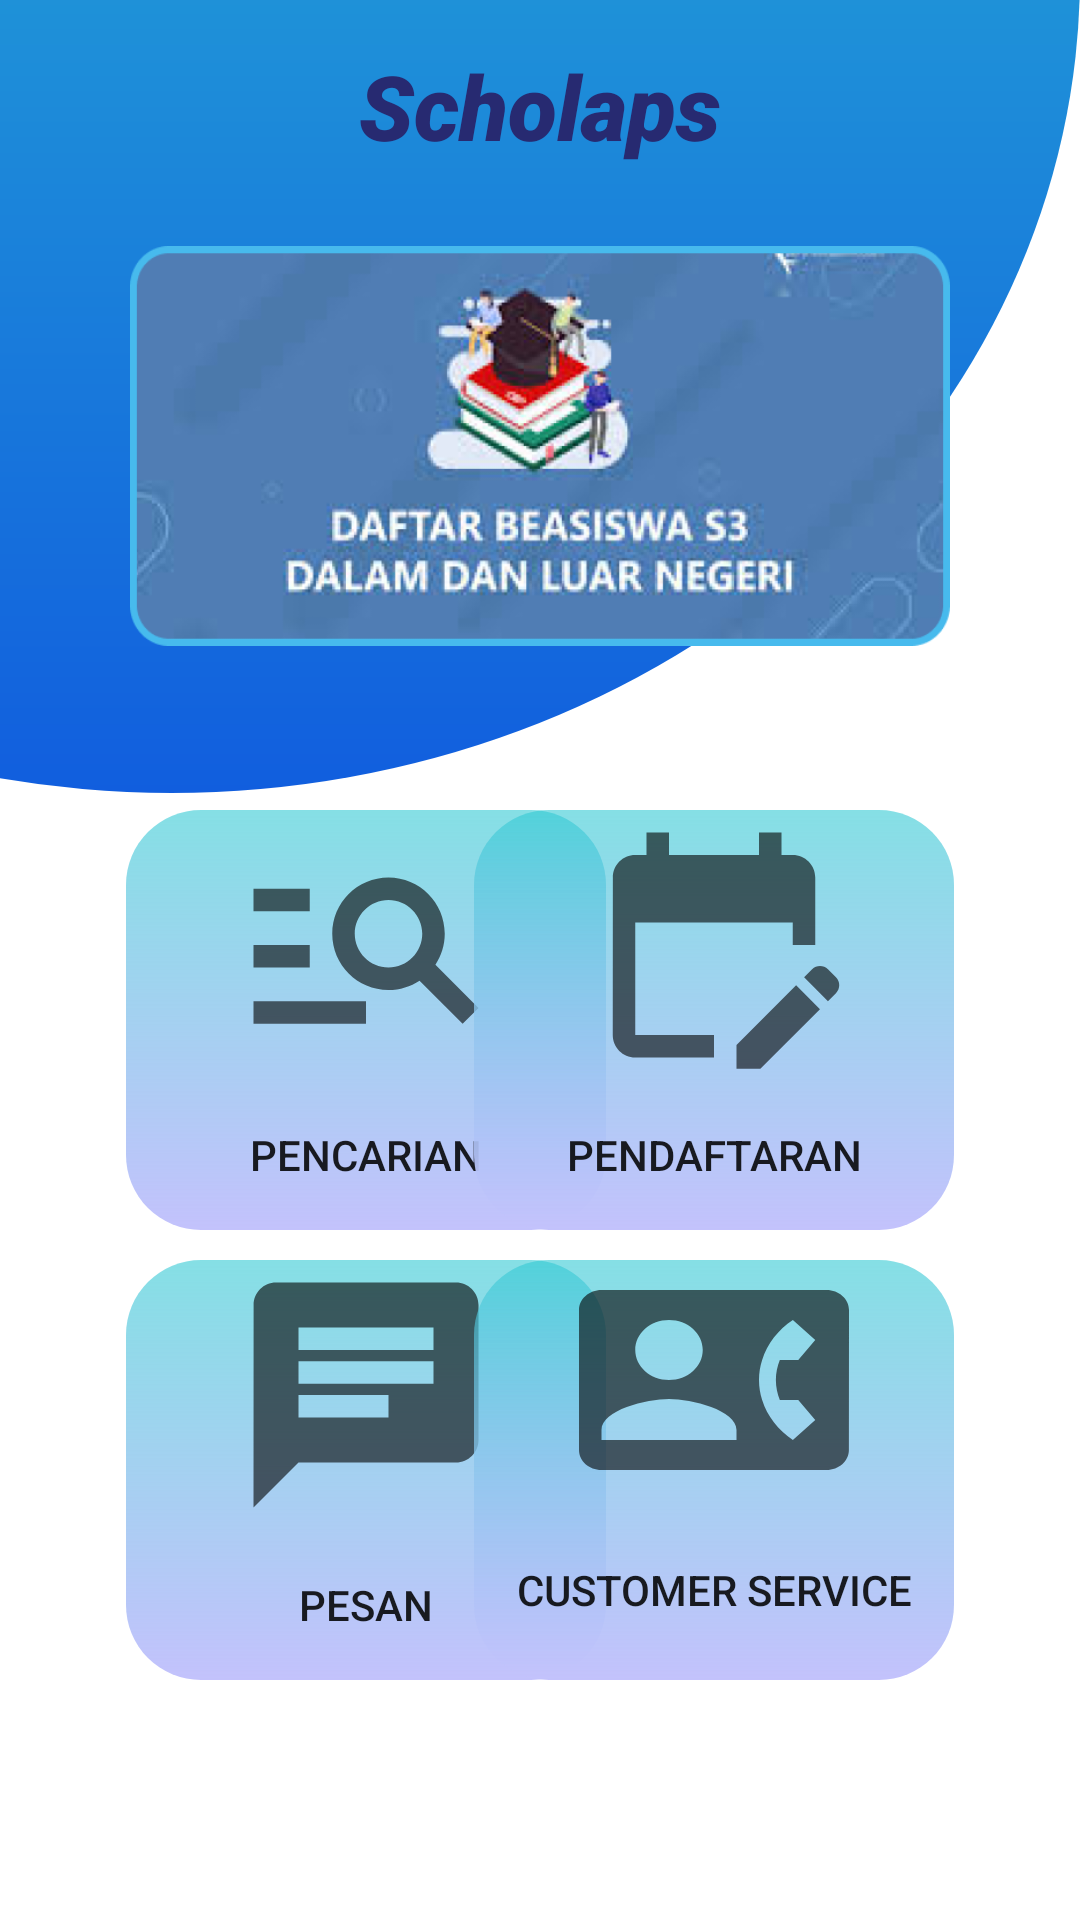

Android layout source for this screen:
<!-- AndroidManifest.xml: application theme Theme.Scholaps -->
<!-- res/layout/fragment_home.xml -->
<?xml version="1.0" encoding="utf-8"?>
<RelativeLayout xmlns:android="http://schemas.android.com/apk/res/android"
    xmlns:tools="http://schemas.android.com/tools"
    android:layout_width="match_parent"
    android:layout_height="match_parent"
    tools:context=".HomeFragment">

    <View
        android:layout_width="wrap_content"
        android:layout_height="545dp"
        android:layout_alignParentLeft="true"
        android:layout_alignParentTop="true"
        android:layout_marginLeft="-246dp"
        android:layout_marginTop="-281dp"
        android:background="@drawable/background_menu" />

    <TextView
        android:layout_width="wrap_content"
        android:layout_height="wrap_content"
        android:layout_alignParentTop="true"
        android:layout_centerHorizontal="true"
        android:layout_marginTop="15dp"
        android:text="Scholaps"
        android:textSize="30dp"
        android:textColor="#272A71"
        android:fontFamily="sans-serif-black"
        android:textStyle="italic" />

    <ImageView
        android:layout_width="820px"
        android:layout_height="400px"
        android:layout_alignParentTop="true"
        android:layout_centerHorizontal="true"
        android:layout_marginTop="82dp"
        android:background="@drawable/gambar_beasiswa" />

    <Button
        android:id="@+id/btn_pencarian"
        android:layout_width="160dp"
        android:layout_height="140dp"
        android:layout_alignParentLeft="true"
        android:layout_alignParentTop="true"
        android:layout_marginLeft="42dp"
        android:layout_marginTop="270dp"
        android:background="@drawable/button_shape"
        android:drawableTop="@drawable/ic_search"
        android:text="Pencarian" />

    <Button
        android:id="@+id/btn_pesan"
        android:layout_width="160dp"
        android:layout_height="140dp"
        android:layout_alignParentLeft="true"
        android:layout_alignParentTop="true"
        android:layout_marginLeft="42dp"
        android:layout_marginTop="420dp"
        android:background="@drawable/button_shape"
        android:drawableTop="@drawable/ic_chat"
        android:text="Pesan" />

    <Button
        android:id="@+id/btn_pendaftaran"
        android:layout_width="160dp"
        android:layout_height="140dp"
        android:layout_alignParentTop="true"
        android:layout_alignParentRight="true"
        android:layout_marginTop="270dp"
        android:layout_marginRight="42dp"
        android:background="@drawable/button_shape"
        android:drawableTop="@drawable/ic_daftar"
        android:text="Pendaftaran" />

    <Button
        android:id="@+id/btn_customer"
        android:layout_width="160dp"
        android:layout_height="140dp"
        android:layout_alignParentTop="true"
        android:layout_alignParentRight="true"
        android:layout_marginTop="420dp"
        android:layout_marginRight="42dp"
        android:background="@drawable/button_shape"
        android:drawableTop="@drawable/ic_customer"
        android:text="Customer Service"/>


</RelativeLayout>
<!-- resources referenced by this layout -->
<resources>
  <!-- drawable background_menu (drawable) -->
  <?xml version="1.0" encoding="utf-8"?>
  <shape xmlns:android="http://schemas.android.com/apk/res/android"
      android:shape="oval">
  
      <gradient
          android:type="linear"
          android:angle="90"
          android:startColor="#115ede"
          android:endColor="#2DC8D2" />
  
  </shape>
  <!-- drawable button_shape (drawable) -->
  <?xml version="1.0" encoding="utf-8"?>
  <shape xmlns:android="http://schemas.android.com/apk/res/android"
      xmlns:tools="http://schemas.android.com/tools"
      xmlns:app="http://schemas.android.com/apk/res-auto"
      >
  
      <gradient
          android:type="linear"
          android:angle="90"
          android:startColor="#C3C2FC"
          android:endColor="#942DC8D2" />
  
      <corners
          android:bottomLeftRadius="25dp"
          android:bottomRightRadius="25dp"
          android:topLeftRadius="25dp"
          android:topRightRadius="25dp"
          />
  
  </shape>
  <!-- drawable ic_chat (drawable) -->
  <vector xmlns:android="http://schemas.android.com/apk/res/android"
      android:width="90dp"
      android:height="90dp"
      android:viewportWidth="24"
      android:viewportHeight="24"
      android:tint="?attr/colorControlNormal"
      android:autoMirrored="true">
    <path
        android:fillColor="@android:color/white"
        android:pathData="M20,2L4,2c-1.1,0 -1.99,0.9 -1.99,2L2,22l4,-4h14c1.1,0 2,-0.9 2,-2L22,4c0,-1.1 -0.9,-2 -2,-2zM6,9h12v2L6,11L6,9zM14,14L6,14v-2h8v2zM18,8L6,8L6,6h12v2z"/>
  </vector>
  <!-- drawable ic_daftar (drawable) -->
  <vector xmlns:android="http://schemas.android.com/apk/res/android"
      android:width="90dp"
      android:height="90dp"
      android:viewportWidth="24"
      android:viewportHeight="24"
      android:tint="?attr/colorControlNormal">
    <path
        android:fillColor="@android:color/white"
        android:pathData="M12,22H5c-1.11,0 -2,-0.9 -2,-2L3.01,6c0,-1.1 0.88,-2 1.99,-2h1V2h2v2h8V2h2v2h1c1.1,0 2,0.9 2,2v6h-2v-2H5v10h7V22zM22.13,16.99l0.71,-0.71c0.39,-0.39 0.39,-1.02 0,-1.41l-0.71,-0.71c-0.39,-0.39 -1.02,-0.39 -1.41,0l-0.71,0.71L22.13,16.99zM21.42,17.7l-5.3,5.3H14v-2.12l5.3,-5.3L21.42,17.7z"/>
  </vector>
  <!-- drawable ic_search (drawable) -->
  <vector xmlns:android="http://schemas.android.com/apk/res/android"
      android:width="90dp"
      android:height="90dp"
      android:viewportWidth="24"
      android:viewportHeight="24"
      android:tint="?attr/colorControlNormal"
      android:autoMirrored="true">
    <path
        android:fillColor="@android:color/white"
        android:pathData="M7,9H2V7h5V9zM7,12H2v2h5V12zM20.59,19l-3.83,-3.83C15.96,15.69 15.02,16 14,16c-2.76,0 -5,-2.24 -5,-5s2.24,-5 5,-5s5,2.24 5,5c0,1.02 -0.31,1.96 -0.83,2.75L22,17.59L20.59,19zM17,11c0,-1.65 -1.35,-3 -3,-3s-3,1.35 -3,3s1.35,3 3,3S17,12.65 17,11zM2,19h10v-2H2V19z"/>
  </vector>
  <style name="Theme.Scholaps" parent="Theme.MaterialComponents.DayNight.NoActionBar">
          
          <item name="colorPrimary">@color/purple_500</item>
          <item name="colorPrimaryVariant">@color/purple_700</item>
          <item name="colorOnPrimary">@color/white</item>
          
          <item name="colorSecondary">@color/teal_200</item>
          <item name="colorSecondaryVariant">@color/teal_700</item>
          <item name="colorOnSecondary">@color/black</item>
          
          <item name="android:statusBarColor" tools:targetApi="l">?attr/colorPrimaryVariant</item>
          
      </style>
  <!-- not gathered from this repository: default colours our renderer supplied (Android Studio template values) -->
  <color name="purple_500">#FF6200EE</color>
  <color name="purple_700">#FF3700B3</color>
  <color name="teal_200">#FF03DAC5</color>
  <color name="teal_700">#FF018786</color>
  <color name="black">#FF000000</color>
  <color name="white">#FFFFFFFF</color>
</resources>
